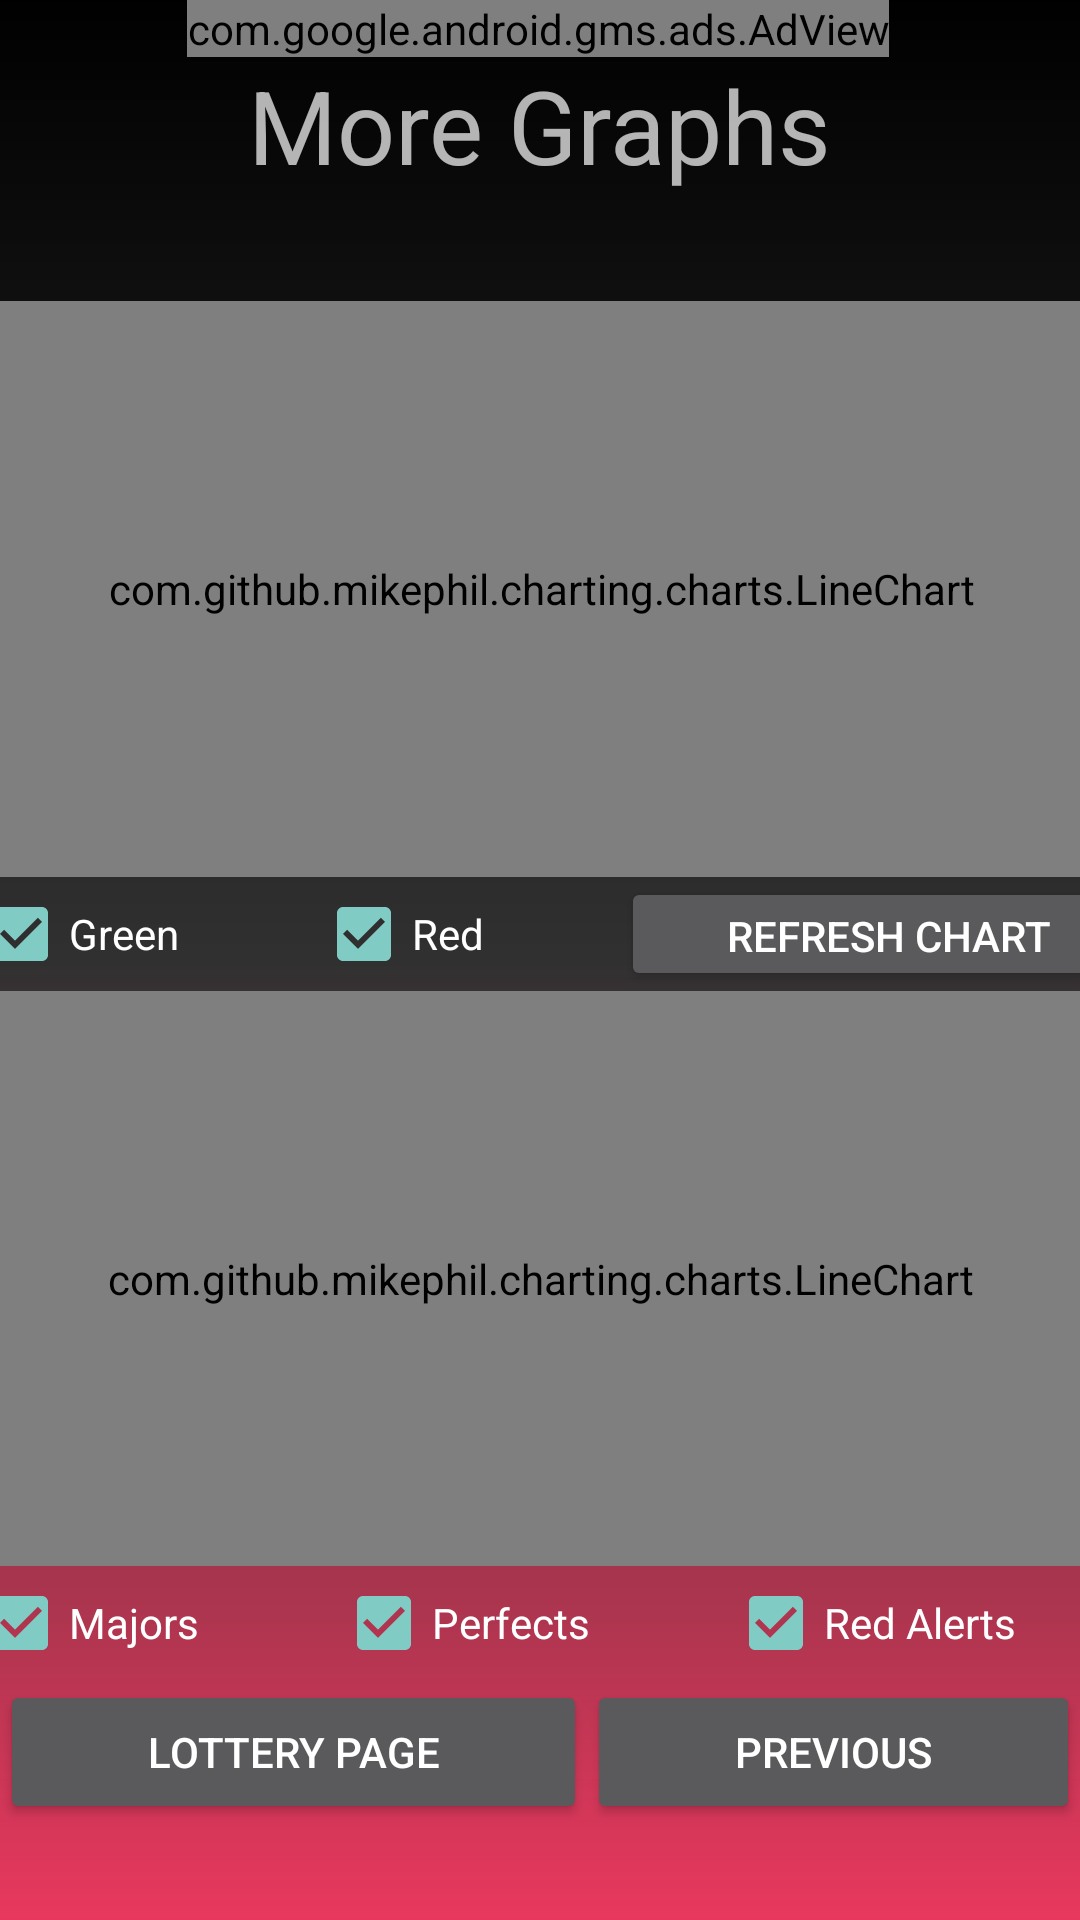

Write the Android layout XML for this screen, with the resource values it uses.
<!-- AndroidManifest.xml: application theme Theme.LuckyDay.NoActionBar -->
<!-- res/layout/more_graphs.xml -->
<?xml version="1.0" encoding="utf-8"?>
<androidx.constraintlayout.widget.ConstraintLayout xmlns:android="http://schemas.android.com/apk/res/android"
    xmlns:app="http://schemas.android.com/apk/res-auto"
    xmlns:tools="http://schemas.android.com/tools"
    android:layout_width="match_parent"
    android:layout_height="match_parent"
    android:background="@drawable/gradient_sunset"
    tools:context=".moreGraphs">

    <LinearLayout
        android:id="@+id/linearLayout"
        android:layout_width="409dp"
        android:layout_height="38dp"
        android:gravity="center"
        android:orientation="horizontal"
        android:paddingLeft="15dp"
        app:layout_constraintEnd_toEndOf="parent"
        app:layout_constraintHorizontal_bias="0.5"
        app:layout_constraintStart_toStartOf="parent"
        app:layout_constraintTop_toBottomOf="@+id/moonPicture">

        <CheckBox
            android:id="@+id/checkBoxGreen"
            android:layout_width="wrap_content"
            android:layout_height="wrap_content"
            android:layout_weight="1"
            android:checked="true"
            android:text="Green" />

        <CheckBox
            android:id="@+id/checkBoxRed"
            android:layout_width="wrap_content"
            android:layout_height="wrap_content"
            android:layout_weight="1"
            android:checked="true"
            android:text="Red" />

        <Button
            android:id="@+id/chartButton"
            android:layout_width="wrap_content"
            android:layout_height="wrap_content"
            android:layout_weight="1"
            android:text="Refresh Chart" />


    </LinearLayout>

    <com.github.mikephil.charting.charts.LineChart
        android:id="@+id/redGreenChart"
        android:layout_width="408dp"
        android:layout_height="192dp"
        android:layout_marginTop="36dp"
        app:layout_constraintEnd_toEndOf="parent"
        app:layout_constraintHorizontal_bias="0.5"
        app:layout_constraintStart_toStartOf="parent"
        app:layout_constraintTop_toBottomOf="@+id/textView">

    </com.github.mikephil.charting.charts.LineChart>

    <com.github.mikephil.charting.charts.LineChart
        android:id="@+id/majorsChart"
        android:layout_width="0dp"
        android:layout_height="0dp"
        app:layout_constraintBottom_toTopOf="@+id/linearLayoutMajors"
        app:layout_constraintEnd_toEndOf="parent"
        app:layout_constraintHorizontal_bias="0.5"
        app:layout_constraintStart_toStartOf="parent"
        app:layout_constraintTop_toBottomOf="@+id/linearLayout">

    </com.github.mikephil.charting.charts.LineChart>

    <TextView
        android:id="@+id/textView"
        android:layout_width="wrap_content"
        android:layout_height="wrap_content"
        android:text="More Graphs"
        android:textAppearance="@style/TextAppearance.AppCompat.Display1"
        app:layout_constraintEnd_toEndOf="parent"
        app:layout_constraintHorizontal_bias="0.501"
        app:layout_constraintStart_toStartOf="parent"
        app:layout_constraintTop_toBottomOf="@+id/adView" />

    <ImageView
        android:id="@+id/moonPicture"
        android:layout_width="wrap_content"
        android:layout_height="wrap_content"
        android:src="@drawable/moons_pano"
        app:layout_constraintEnd_toEndOf="parent"
        app:layout_constraintHorizontal_bias="0.5"
        app:layout_constraintStart_toStartOf="parent"
        app:layout_constraintTop_toBottomOf="@+id/redGreenChart" />

    <LinearLayout
        android:id="@+id/linearLayoutMajors"
        android:layout_width="409dp"
        android:layout_height="38dp"
        android:gravity="center"
        android:orientation="horizontal"
        android:paddingLeft="15dp"
        app:layout_constraintBottom_toTopOf="@+id/linearLayout2"
        app:layout_constraintEnd_toEndOf="parent"
        app:layout_constraintHorizontal_bias="0.5"
        app:layout_constraintStart_toStartOf="parent">

        <CheckBox
            android:id="@+id/checkBoxMajors"
            android:layout_width="wrap_content"
            android:layout_height="wrap_content"
            android:layout_weight="1"
            android:checked="true"
            android:text="Majors" />

        <CheckBox
            android:id="@+id/checkBoxPerfects"
            android:layout_width="wrap_content"
            android:layout_height="wrap_content"
            android:layout_weight="1"
            android:checked="true"
            android:text="Perfects" />

        <CheckBox
            android:id="@+id/checkBoxRedAlerts"
            android:layout_width="wrap_content"
            android:layout_height="wrap_content"
            android:layout_weight="1"
            android:checked="true"
            android:text="Red Alerts" />


    </LinearLayout>

    <LinearLayout
        android:id="@+id/linearLayout2"
        android:layout_width="0dp"
        android:layout_height="64dp"
        android:layout_marginBottom="16dp"
        android:orientation="horizontal"
        app:layout_constraintBottom_toBottomOf="parent"
        app:layout_constraintEnd_toEndOf="parent"
        app:layout_constraintHorizontal_bias="0.5"
        app:layout_constraintStart_toStartOf="parent">

        <Button
            android:id="@+id/lotteryPageButton"
            android:layout_width="wrap_content"
            android:layout_height="wrap_content"
            android:layout_weight="1"
            android:text="Lottery Page" />

        <Button
            android:id="@+id/button_second"
            android:layout_width="wrap_content"
            android:layout_height="wrap_content"
            android:layout_weight="1"
            android:text="@string/previous" />
    </LinearLayout>

    <com.google.android.gms.ads.AdView
        android:id="@+id/adView"
        android:layout_width="wrap_content"
        android:layout_height="wrap_content"
        android:layout_alignParentBottom="true"
        android:layout_centerHorizontal="true"
        app:adSize="BANNER"
        app:adUnitId="ca-app-pub-3940256099942544/6300978111"
        app:layout_constraintEnd_toEndOf="parent"
        app:layout_constraintHorizontal_bias="0.494"
        app:layout_constraintStart_toStartOf="parent"
        app:layout_constraintTop_toTopOf="parent"></com.google.android.gms.ads.AdView>

    <Button
        android:id="@+id/MajorsChartButton"
        android:layout_width="wrap_content"
        android:layout_height="wrap_content"
        android:layout_weight="1"
        android:text="Refresh M Chart"
        android:visibility="visible"
        app:layout_constraintEnd_toStartOf="parent"
        tools:layout_editor_absoluteY="5dp" />


</androidx.constraintlayout.widget.ConstraintLayout>
<!-- resources referenced by this layout -->
<resources>
  <!-- drawable gradient_sunset (drawable-v24) -->
  <?xml version="1.0" encoding="utf-8"?>
      <shape xmlns:android="http://schemas.android.com/apk/res/android"
          android:shape="rectangle">
          <gradient
              android:startColor="@color/black"
              android:centerColor="@color/fui_bgFacebook"
              android:endColor="#e8375d"
              android:angle="-45" />
      </shape>
  <string name="previous">Previous</string>
  <style name="Theme.LuckyDay.NoActionBar">
          <item name="windowActionBar">false</item>
          <item name="windowNoTitle">true</item>
  
      </style>
  <color name="black">#FF000000</color>
</resources>
